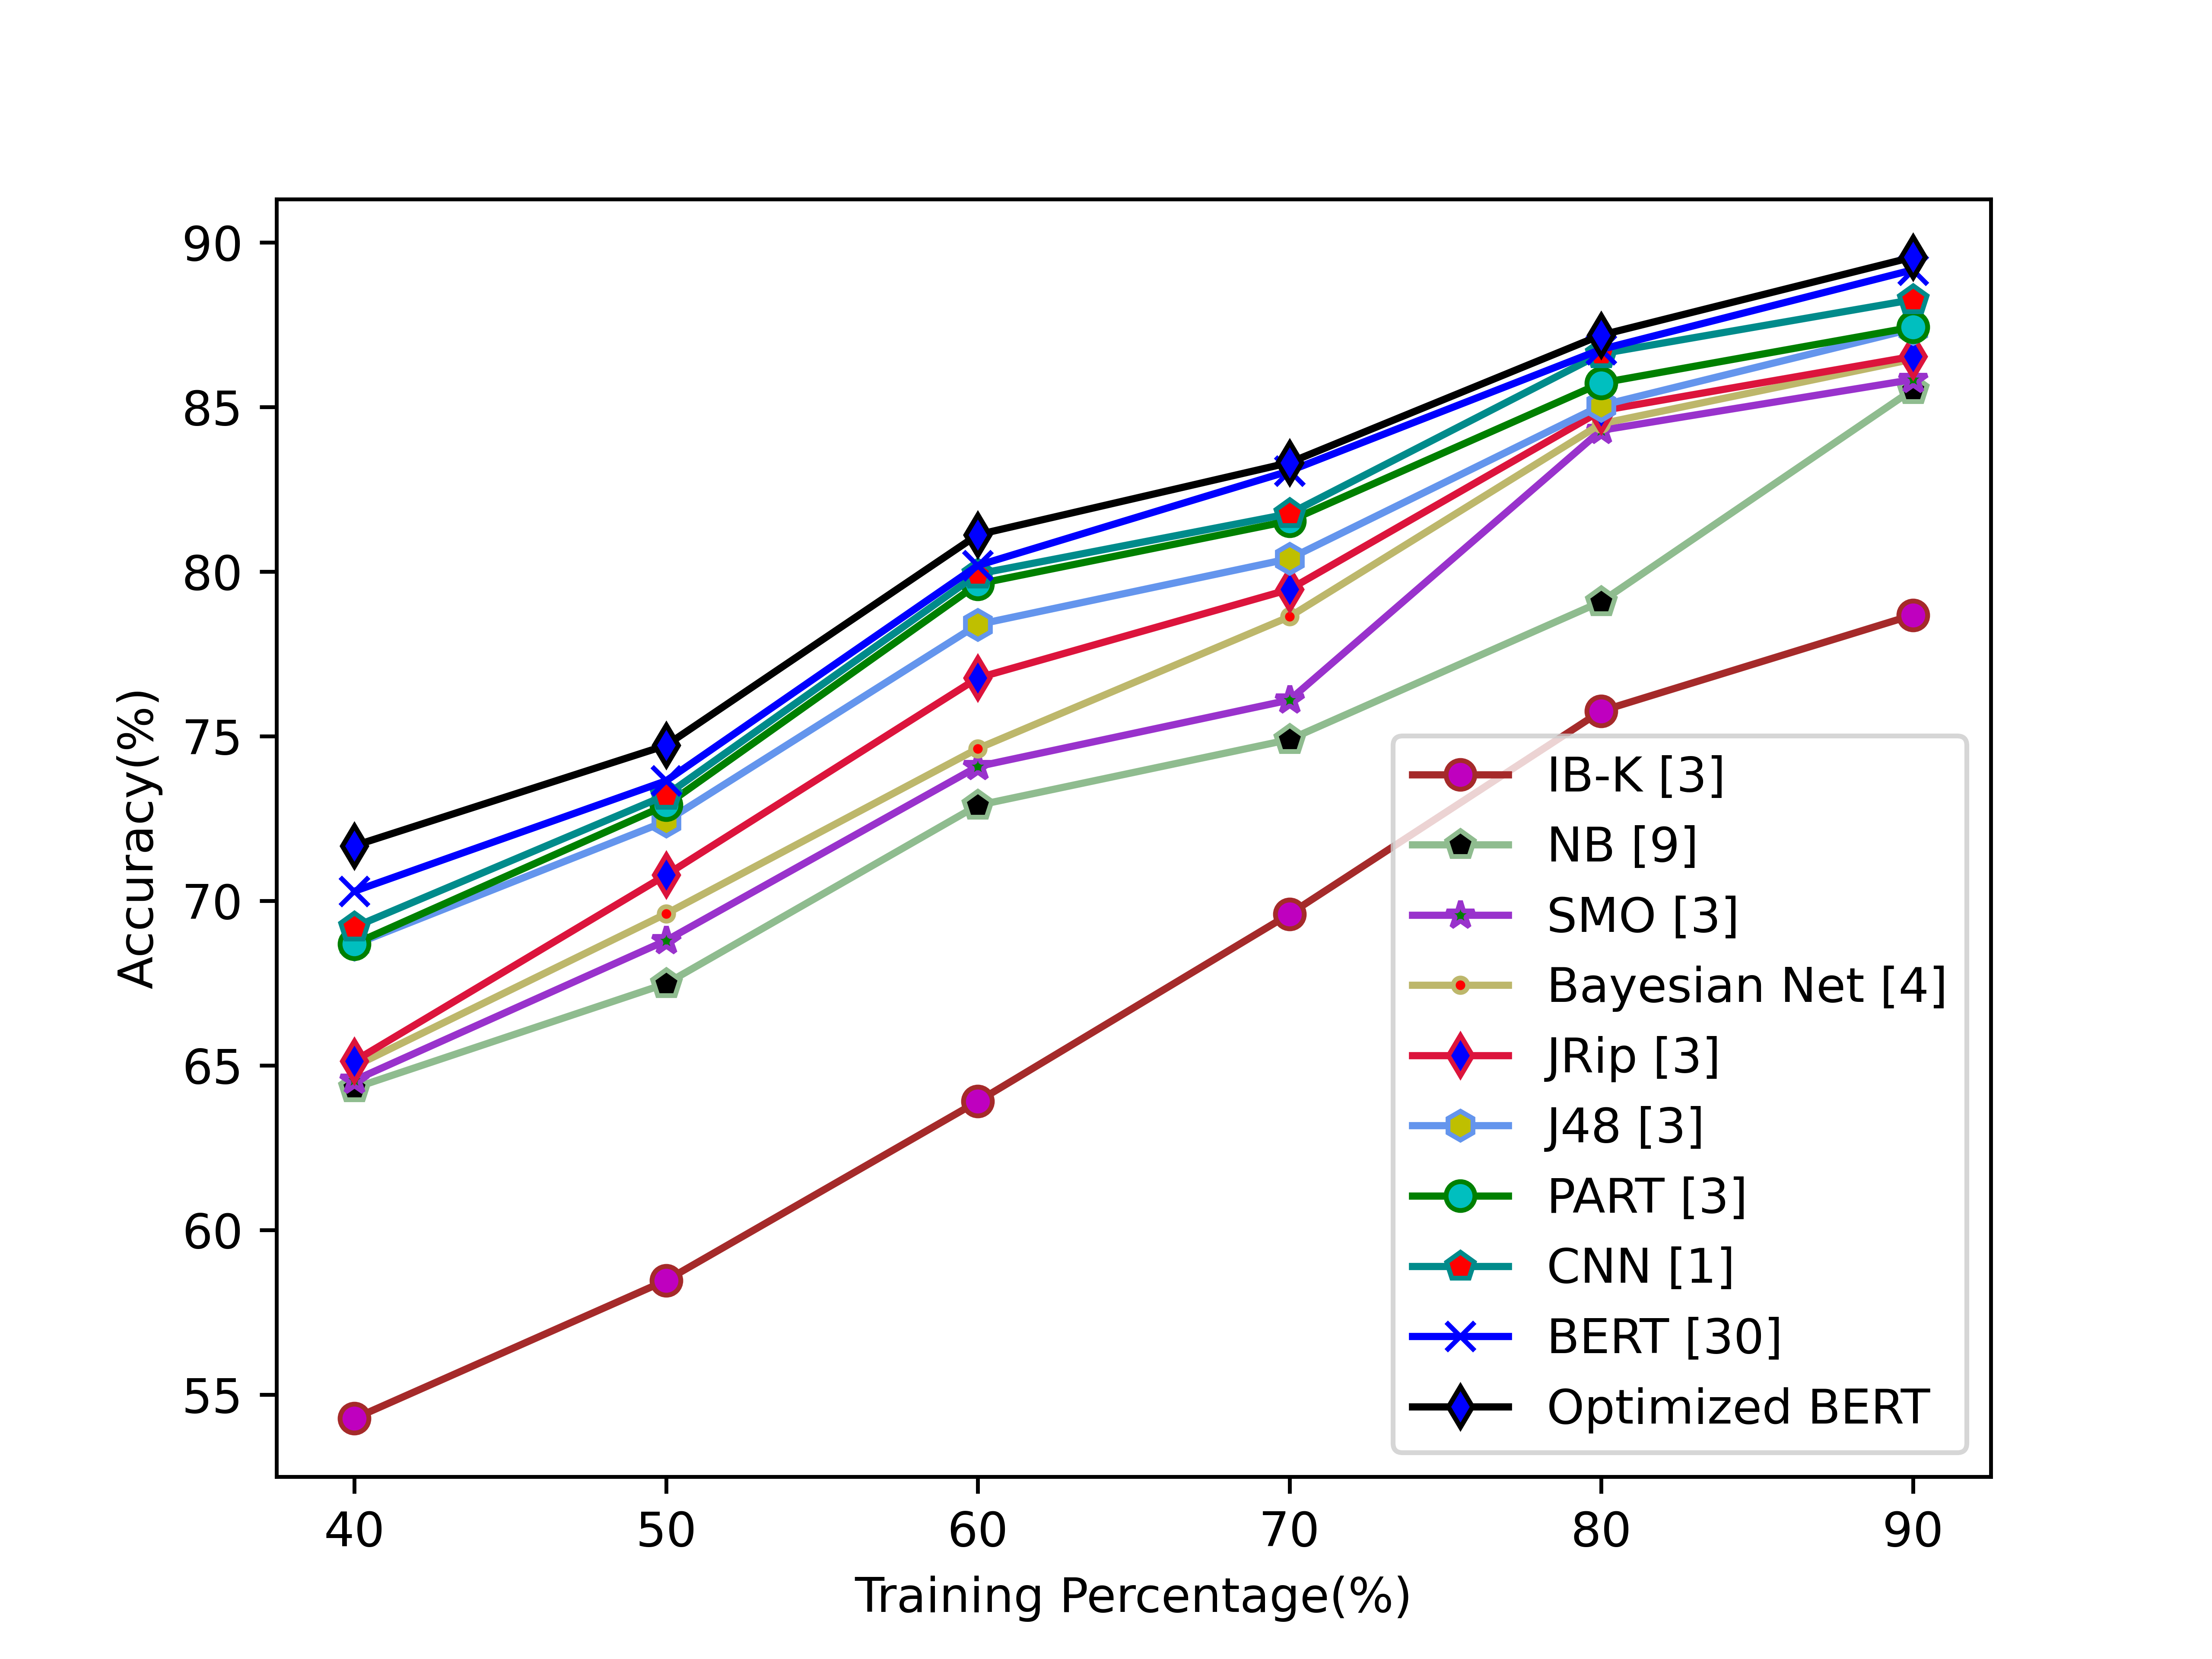

The file beside this chart, header and first rows:
5.427843090149626448e+01, 5.847063328651685055e+01, 6.390921339467110585e+01, 6.959737409625000737e+01, 7.576554583499999751e+01, 7.868226107062498897e+01
6.431645849875310716e+01, 6.748524318484595597e+01, 7.290210077718751336e+01, 7.489984156179774288e+01, 7.908702900000000113e+01, 8.552926939409999818e+01
6.454993591271819753e+01, 6.879509371874999601e+01, 7.408182599999999240e+01, 7.609940236536219516e+01, 8.429404284000000303e+01, 8.583562010969998823e+01
6.497236140748128719e+01, 6.960889549124999576e+01, 7.462532528932582920e+01, 7.863125466507077022e+01, 8.449292975999999555e+01, 8.645382146999999406e+01
6.513444540897754109e+01, 7.078633915730335957e+01, 7.677006837499999392e+01, 7.946131398834305060e+01, 8.488732281599999396e+01, 8.653885225199999809e+01
6.867102678304237884e+01, 7.242039475655430181e+01, 7.839315974687760047e+01, 8.039345637459375382e+01, 8.504620919937532619e+01, 8.737825993448275597e+01
6.869575747999998327e+01, 7.291020141509433472e+01, 7.962665309392487245e+01, 8.154175194254787584e+01, 8.572964205599998877e+01, 8.742807724800000813e+01
6.920526148628427165e+01, 7.321017383254717004e+01, 7.992971164363031278e+01, 8.175979017375000524e+01, 8.661849720376176265e+01, 8.826043633524204779e+01
7.029302277306732094e+01, 7.364465739700372637e+01, 8.018779893703703010e+01, 8.305885197841725187e+01, 8.675133839999999452e+01, 8.916781098333331101e+01
7.167550161797751684e+01, 7.472407015384614226e+01, 8.112247000000000696e+01, 8.331098286000000996e+01, 8.718543691199998591e+01, 8.955289853812500667e+01
